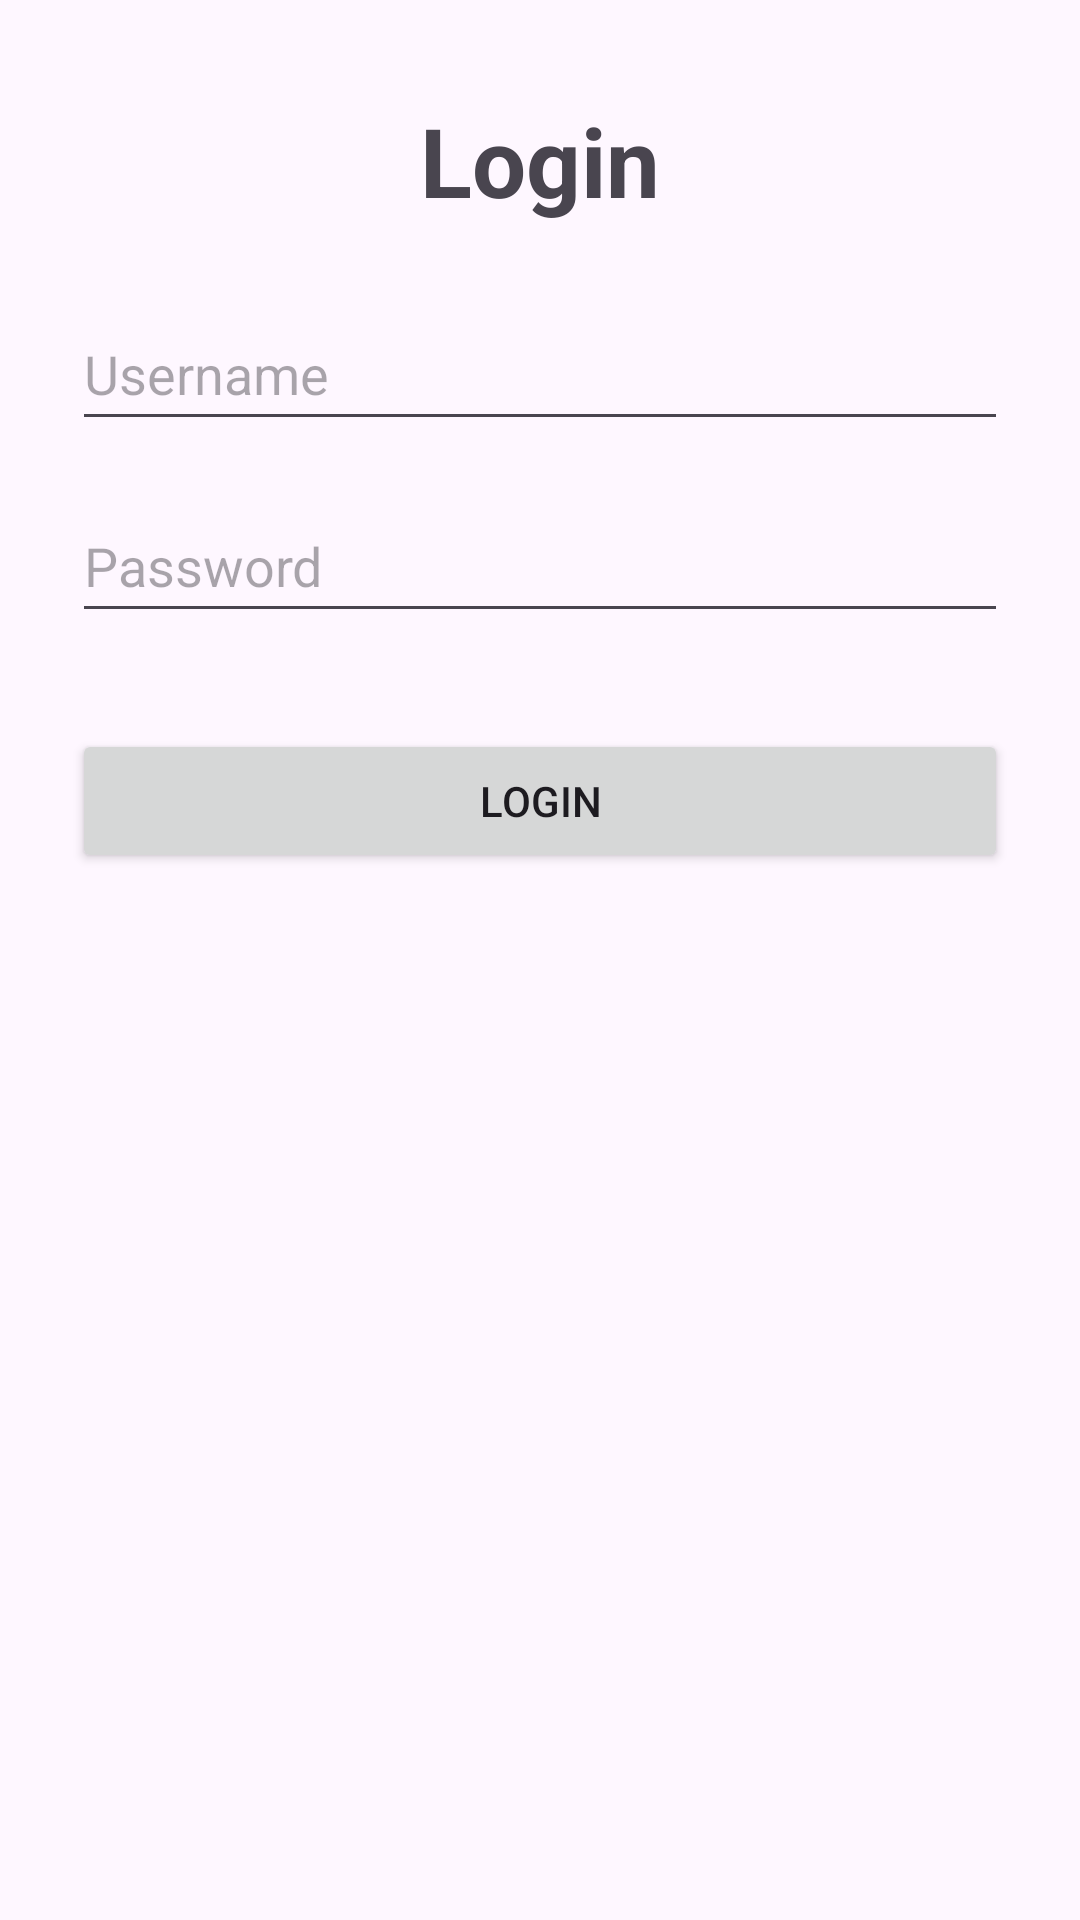

Here is an Android app screen rendered from its layout file. Give the layout XML and the strings, colors and styles it references.
<!-- AndroidManifest.xml: application theme Theme.LatihanKotlinAndroid -->
<!-- res/layout/activity_main.xml -->
<?xml version="1.0" encoding="utf-8"?>
<androidx.constraintlayout.widget.ConstraintLayout xmlns:android="http://schemas.android.com/apk/res/android"
    xmlns:app="http://schemas.android.com/apk/res-auto"
    xmlns:tools="http://schemas.android.com/tools"
    android:layout_width="match_parent"
    android:layout_height="match_parent"
    tools:context=".ui.MainActivity">

    <TextView
        android:id="@+id/textView"
        android:layout_width="wrap_content"
        android:layout_height="wrap_content"
        android:layout_marginTop="32dp"
        android:text="@string/login"
        android:textSize="32sp"
        android:textStyle="bold"
        app:layout_constraintEnd_toEndOf="parent"
        app:layout_constraintStart_toStartOf="parent"
        app:layout_constraintTop_toTopOf="parent" />


    <EditText
        android:id="@+id/et_username"
        android:layout_width="0dp"
        android:layout_height="48dp"
        android:layout_marginStart="24dp"
        android:layout_marginTop="24dp"
        android:layout_marginEnd="24dp"
        android:ems="10"
        android:inputType="text"
        android:hint="@string/username"
        app:layout_constraintEnd_toEndOf="parent"
        app:layout_constraintStart_toStartOf="parent"
        app:layout_constraintTop_toBottomOf="@+id/textView" />

    <EditText
        android:id="@+id/et_password"
        android:layout_width="0dp"
        android:layout_height="48dp"
        android:layout_marginStart="24dp"
        android:layout_marginTop="16dp"
        android:layout_marginEnd="24dp"
        android:ems="10"
        android:hint="@string/password"
        app:layout_constraintEnd_toEndOf="parent"
        app:layout_constraintStart_toStartOf="parent"
        app:layout_constraintTop_toBottomOf="@+id/et_username" />

    <Button
        android:id="@+id/btn_register"
        android:layout_width="0dp"
        android:layout_height="wrap_content"
        android:layout_marginStart="24dp"
        android:layout_marginTop="32dp"
        android:layout_marginEnd="24dp"
        android:text="@string/login"
        android:textAllCaps="true"
        app:layout_constraintEnd_toEndOf="parent"
        app:layout_constraintStart_toStartOf="parent"
        app:layout_constraintTop_toBottomOf="@+id/et_password" />

</androidx.constraintlayout.widget.ConstraintLayout>
<!-- resources referenced by this layout -->
<resources>
  <string name="login">Login</string>
  <string name="password">Password</string>
  <string name="username">Username</string>
  <style name="Theme.LatihanKotlinAndroid" parent="Base.Theme.LatihanKotlinAndroid" />
  <style name="Base.Theme.LatihanKotlinAndroid" parent="Theme.Material3.DayNight.NoActionBar">
          
          
      </style>
</resources>
